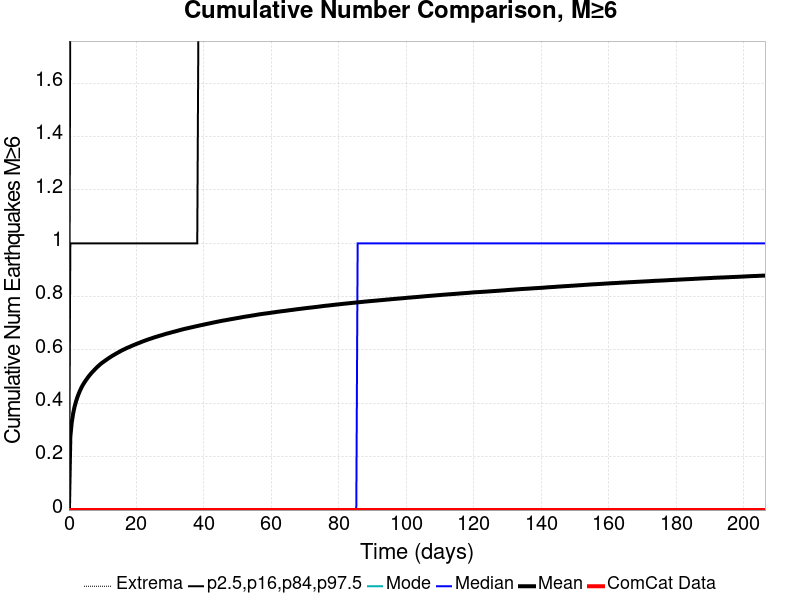

The file beside this chart, header and first rows:
Time (days), ComCat Data, Simulation Mean, Simulation Median, Simulation Mode, Simulation Minimum, Simulation Maximum, 2.5 %-ile, 16 %-ile, 84 %-ile, 97.5 %-ile
0.0, 0.0, 0.0, 0.0, 0.0, 0.0, 0.0, 0.0, 0.0, 0.0, 0.0
0.4135, 0.0, 0.2751, 0.0, 0.0, 0.0, 6.0, 0.0, 0.0, 1.0, 2.0
0.8271, 0.0, 0.3282, 0.0, 0.0, 0.0, 7.0, 0.0, 0.0, 1.0, 2.0
1.241, 0.0, 0.3615, 0.0, 0.0, 0.0, 8.0, 0.0, 0.0, 1.0, 2.0
1.654, 0.0, 0.3868, 0.0, 0.0, 0.0, 8.0, 0.0, 0.0, 1.0, 2.0
2.068, 0.0, 0.4058, 0.0, 0.0, 0.0, 8.0, 0.0, 0.0, 1.0, 2.0
2.481, 0.0, 0.4224, 0.0, 0.0, 0.0, 8.0, 0.0, 0.0, 1.0, 2.0
2.895, 0.0, 0.4364, 0.0, 0.0, 0.0, 8.0, 0.0, 0.0, 1.0, 2.0
3.308, 0.0, 0.4486, 0.0, 0.0, 0.0, 8.0, 0.0, 0.0, 1.0, 2.0
3.722, 0.0, 0.4597, 0.0, 0.0, 0.0, 8.0, 0.0, 0.0, 1.0, 2.0
4.135, 0.0, 0.4693, 0.0, 0.0, 0.0, 8.0, 0.0, 0.0, 1.0, 2.0
4.549, 0.0, 0.4778, 0.0, 0.0, 0.0, 8.0, 0.0, 0.0, 1.0, 2.0
4.962, 0.0, 0.4857, 0.0, 0.0, 0.0, 9.0, 0.0, 0.0, 1.0, 2.0
5.376, 0.0, 0.4931, 0.0, 0.0, 0.0, 9.0, 0.0, 0.0, 1.0, 2.0
5.789, 0.0, 0.5002, 0.0, 0.0, 0.0, 9.0, 0.0, 0.0, 1.0, 2.0
6.203, 0.0, 0.5068, 0.0, 0.0, 0.0, 9.0, 0.0, 0.0, 1.0, 2.0
6.616, 0.0, 0.513, 0.0, 0.0, 0.0, 9.0, 0.0, 0.0, 1.0, 3.0
7.03, 0.0, 0.5189, 0.0, 0.0, 0.0, 9.0, 0.0, 0.0, 1.0, 3.0
7.444, 0.0, 0.5241, 0.0, 0.0, 0.0, 9.0, 0.0, 0.0, 1.0, 3.0
7.857, 0.0, 0.5297, 0.0, 0.0, 0.0, 9.0, 0.0, 0.0, 1.0, 3.0
8.271, 0.0, 0.5351, 0.0, 0.0, 0.0, 9.0, 0.0, 0.0, 1.0, 3.0
8.684, 0.0, 0.5398, 0.0, 0.0, 0.0, 9.0, 0.0, 0.0, 1.0, 3.0
9.098, 0.0, 0.5445, 0.0, 0.0, 0.0, 9.0, 0.0, 0.0, 1.0, 3.0
9.511, 0.0, 0.549, 0.0, 0.0, 0.0, 9.0, 0.0, 0.0, 1.0, 3.0
9.925, 0.0, 0.553, 0.0, 0.0, 0.0, 9.0, 0.0, 0.0, 1.0, 3.0
10.34, 0.0, 0.5567, 0.0, 0.0, 0.0, 10.0, 0.0, 0.0, 1.0, 3.0
10.75, 0.0, 0.5605, 0.0, 0.0, 0.0, 10.0, 0.0, 0.0, 1.0, 3.0
11.17, 0.0, 0.5641, 0.0, 0.0, 0.0, 10.0, 0.0, 0.0, 1.0, 3.0
11.58, 0.0, 0.5678, 0.0, 0.0, 0.0, 10.0, 0.0, 0.0, 1.0, 3.0
11.99, 0.0, 0.5713, 0.0, 0.0, 0.0, 10.0, 0.0, 0.0, 1.0, 3.0
12.41, 0.0, 0.5746, 0.0, 0.0, 0.0, 10.0, 0.0, 0.0, 1.0, 3.0
12.82, 0.0, 0.5781, 0.0, 0.0, 0.0, 10.0, 0.0, 0.0, 1.0, 3.0
13.23, 0.0, 0.5811, 0.0, 0.0, 0.0, 10.0, 0.0, 0.0, 1.0, 3.0
13.65, 0.0, 0.584, 0.0, 0.0, 0.0, 10.0, 0.0, 0.0, 1.0, 3.0
14.06, 0.0, 0.5872, 0.0, 0.0, 0.0, 10.0, 0.0, 0.0, 1.0, 3.0
14.47, 0.0, 0.5901, 0.0, 0.0, 0.0, 10.0, 0.0, 0.0, 1.0, 3.0
14.89, 0.0, 0.5929, 0.0, 0.0, 0.0, 10.0, 0.0, 0.0, 1.0, 3.0
15.3, 0.0, 0.596, 0.0, 0.0, 0.0, 10.0, 0.0, 0.0, 1.0, 3.0
15.71, 0.0, 0.5988, 0.0, 0.0, 0.0, 10.0, 0.0, 0.0, 1.0, 3.0
16.13, 0.0, 0.6013, 0.0, 0.0, 0.0, 10.0, 0.0, 0.0, 1.0, 3.0
16.54, 0.0, 0.6036, 0.0, 0.0, 0.0, 10.0, 0.0, 0.0, 1.0, 3.0
16.95, 0.0, 0.6064, 0.0, 0.0, 0.0, 10.0, 0.0, 0.0, 1.0, 3.0
17.37, 0.0, 0.6087, 0.0, 0.0, 0.0, 10.0, 0.0, 0.0, 1.0, 3.0
17.78, 0.0, 0.611, 0.0, 0.0, 0.0, 10.0, 0.0, 0.0, 1.0, 3.0
18.2, 0.0, 0.6131, 0.0, 0.0, 0.0, 10.0, 0.0, 0.0, 1.0, 3.0
18.61, 0.0, 0.6156, 0.0, 0.0, 0.0, 10.0, 0.0, 0.0, 1.0, 3.0
19.02, 0.0, 0.6177, 0.0, 0.0, 0.0, 10.0, 0.0, 0.0, 1.0, 3.0
19.44, 0.0, 0.62, 0.0, 0.0, 0.0, 10.0, 0.0, 0.0, 1.0, 3.0
19.85, 0.0, 0.6222, 0.0, 0.0, 0.0, 10.0, 0.0, 0.0, 1.0, 3.0
20.26, 0.0, 0.6242, 0.0, 0.0, 0.0, 10.0, 0.0, 0.0, 1.0, 3.0
20.68, 0.0, 0.6261, 0.0, 0.0, 0.0, 10.0, 0.0, 0.0, 1.0, 3.0
21.09, 0.0, 0.6283, 0.0, 0.0, 0.0, 10.0, 0.0, 0.0, 1.0, 3.0
21.5, 0.0, 0.6304, 0.0, 0.0, 0.0, 10.0, 0.0, 0.0, 1.0, 3.0
21.92, 0.0, 0.6325, 0.0, 0.0, 0.0, 10.0, 0.0, 0.0, 1.0, 3.0
22.33, 0.0, 0.6344, 0.0, 0.0, 0.0, 10.0, 0.0, 0.0, 1.0, 3.0
22.74, 0.0, 0.6364, 0.0, 0.0, 0.0, 10.0, 0.0, 0.0, 1.0, 3.0
23.16, 0.0, 0.6382, 0.0, 0.0, 0.0, 10.0, 0.0, 0.0, 1.0, 3.0
23.57, 0.0, 0.6401, 0.0, 0.0, 0.0, 10.0, 0.0, 0.0, 1.0, 3.0
23.98, 0.0, 0.6419, 0.0, 0.0, 0.0, 10.0, 0.0, 0.0, 1.0, 3.0
24.4, 0.0, 0.6435, 0.0, 0.0, 0.0, 10.0, 0.0, 0.0, 1.0, 3.0
... 440 more rows
